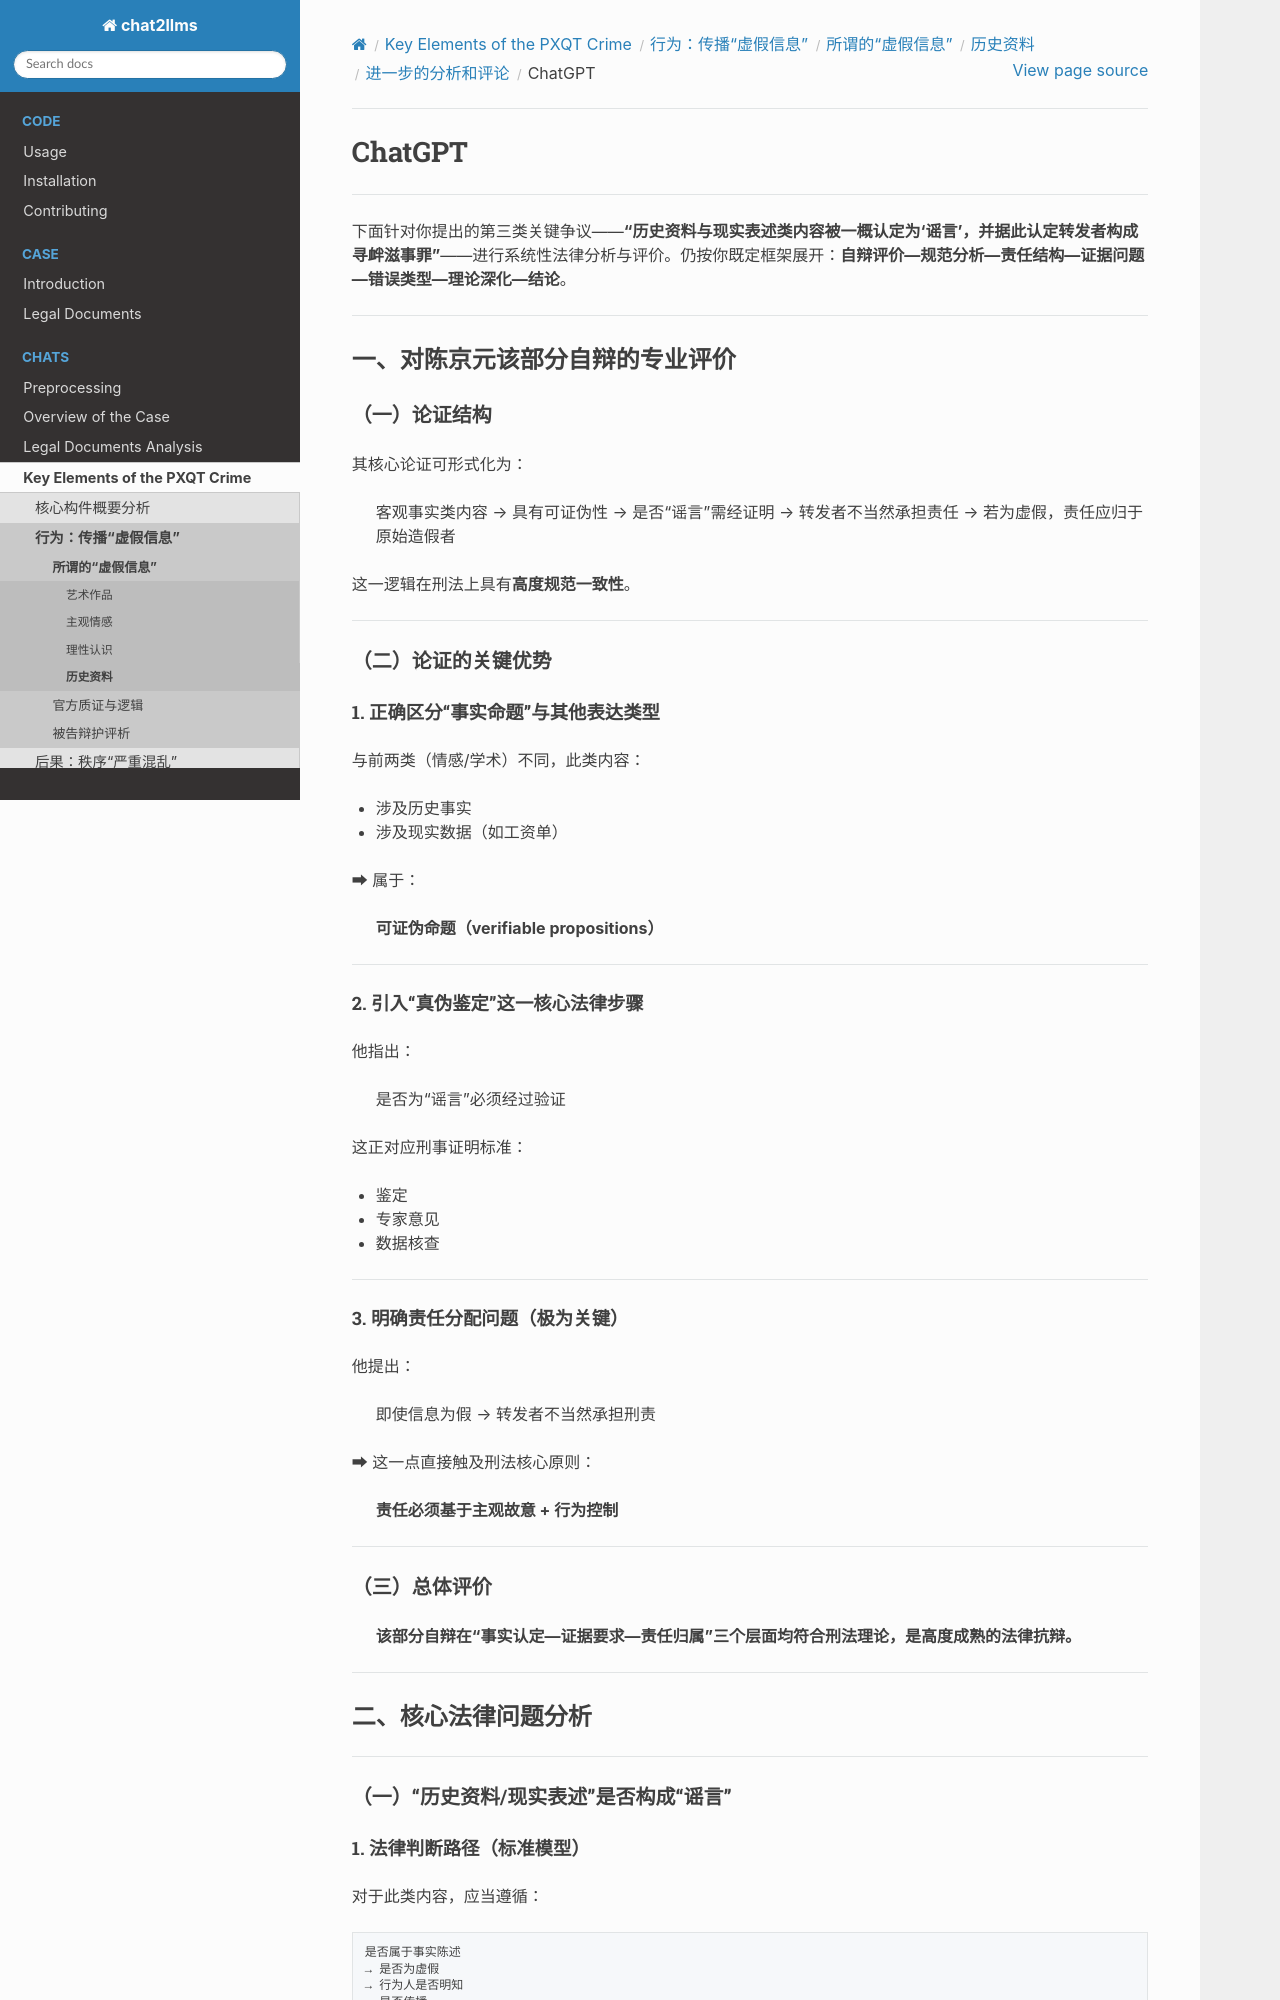

repository: goldollarch/chat2llms · page: chats/elements/actions/tweets/history/analyse/chatgpt.html · generator: sphinx

# ChatGPT

-------------

下面针对你提出的第三类关键争议——**“历史资料与现实表述类内容被一概认定为‘谣言’，并据此认定转发者构成寻衅滋事罪”**——进行系统性法律分析与评价。仍按你既定框架展开：**自辩评价—规范分析—责任结构—证据问题—错误类型—理论深化—结论**。

---

## 一、对陈京元该部分自辩的专业评价

### （一）论证结构

其核心论证可形式化为：

> 客观事实类内容
> → 具有可证伪性
> → 是否“谣言”需经证明
> → 转发者不当然承担责任
> → 若为虚假，责任应归于原始造假者

这一逻辑在刑法上具有**高度规范一致性**。

---

### （二）论证的关键优势

#### 1. 正确区分“事实命题”与其他表达类型

与前两类（情感/学术）不同，此类内容：

* 涉及历史事实
* 涉及现实数据（如工资单）

➡ 属于：

> **可证伪命题（verifiable propositions）**

---

#### 2. 引入“真伪鉴定”这一核心法律步骤

他指出：

> 是否为“谣言”必须经过验证

这正对应刑事证明标准：

* 鉴定
* 专家意见
* 数据核查

---

#### 3. 明确责任分配问题（极为关键）

他提出：

> 即使信息为假 → 转发者不当然承担刑责

➡ 这一点直接触及刑法核心原则：

> **责任必须基于主观故意 + 行为控制**

---
